Run: headless pygame with SDL's dummy video driver; simulated clock (each Clock.tick advances the game by its frame time, no real sleeping); random seed 0; keys injected as events and as key.get_pressed() state; no mouse input.
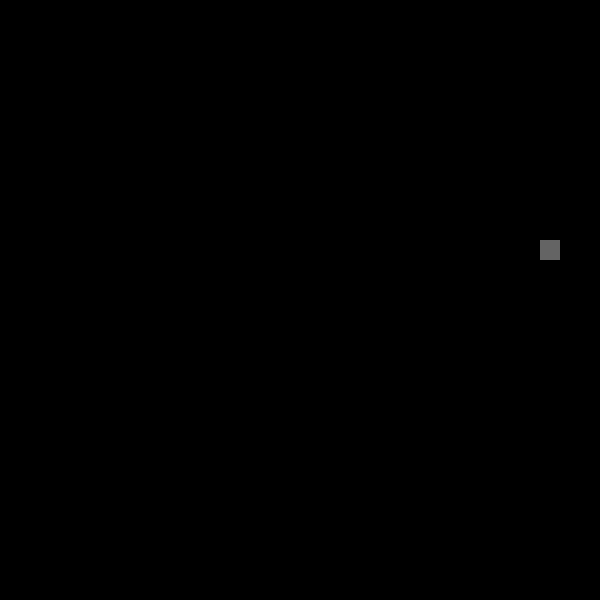
Frame 1 of 1 · flips 1–60 · no input (game ended)

The pygame program that drew these frames:

import pygame   #used for game development
import sys      # system related function
import random   #generating random numbers

# Initialize Pygame
pygame.init()

# Constants
WIDTH, HEIGHT = 600, 600
GRID_SIZE = 20  #size of food and snake  
GRID_WIDTH = WIDTH // GRID_SIZE
GRID_HEIGHT = HEIGHT // GRID_SIZE
FPS =10    #frame per second

# Colors
BLACK = (0, 0, 0)
WHITE = (100, 100, 100)  #used to increse or decrease brightness
GREEN = (0, 100, 0)

# Create the game window
screen = pygame.display.set_mode((WIDTH, HEIGHT))  #to create new game window
pygame.display.set_caption("Snake Game")  #windows title

# initialise Snake
snake = [(GRID_WIDTH // 2, GRID_HEIGHT // 2)]
snake_direction = (1, 0)  #by using vector graph

#initialise Food
food = (random.randint(0, GRID_WIDTH - 1), random.randint(0, GRID_HEIGHT - 1))

# Main game loop
running = True  #We set up a main game loop that will continue until the running variable is set to False
clock = pygame.time.Clock()

while running:
    for event in pygame.event.get(): #retrive the information from given server
        if event.type == pygame.QUIT:
            running = False  # If the user closes the window or quit the game

    keys = pygame.key.get_pressed() #user input  can change snake direction usig arrow keys 
    if keys[pygame.K_UP] and snake_direction != (0, 1):
        snake_direction = (0, -1)
    elif keys[pygame.K_DOWN] and snake_direction != (0, -1):
        snake_direction = (0, 1)
    elif keys[pygame.K_LEFT] and snake_direction != (1, 0):
        snake_direction = (-1, 0)
    elif keys[pygame.K_RIGHT] and snake_direction != (-1, 0):
        snake_direction = (1, 0)

    new_head = (snake[0][0] + snake_direction[0], snake[0][1] + snake_direction[1])
    snake.insert(0, new_head)  #We insert the new head at the front of the snake list.

    if (
        new_head[0] < 0
        or new_head[0] >= GRID_WIDTH
        or new_head[1] < 0
        or new_head[1] >= GRID_HEIGHT
        or new_head in snake[1:]
    ):
        running = False  #We check for collisions: if the snake hits the wall or itself, the game ends.

    if new_head == food:
        food = (random.randint(0, GRID_WIDTH - 1), random.randint(0, GRID_HEIGHT - 1))
    else:
        snake.pop() # If the snake's head reaches the food, it eats it and a new food is placed randomly.
               #If the snake doesn't eat, we remove the last element from the snake's body to simulate movement.
    screen.fill(BLACK)
    for segment in snake:
        pygame.draw.rect(screen, GREEN, (segment[0] * GRID_SIZE, segment[1] * GRID_SIZE, GRID_SIZE, GRID_SIZE)) #snake segments as green rectangles 
    pygame.draw.rect(screen, WHITE, (food[0] * GRID_SIZE, food[1] * GRID_SIZE, GRID_SIZE, GRID_SIZE)) #food segment as white circle
    pygame.display.update()
    clock.tick(FPS)     # to control the game spped

# Quit Pygame
pygame.quit()
sys.exit()  #Finally, when the game loop ends, we quit the Pygame library and exit the program.
